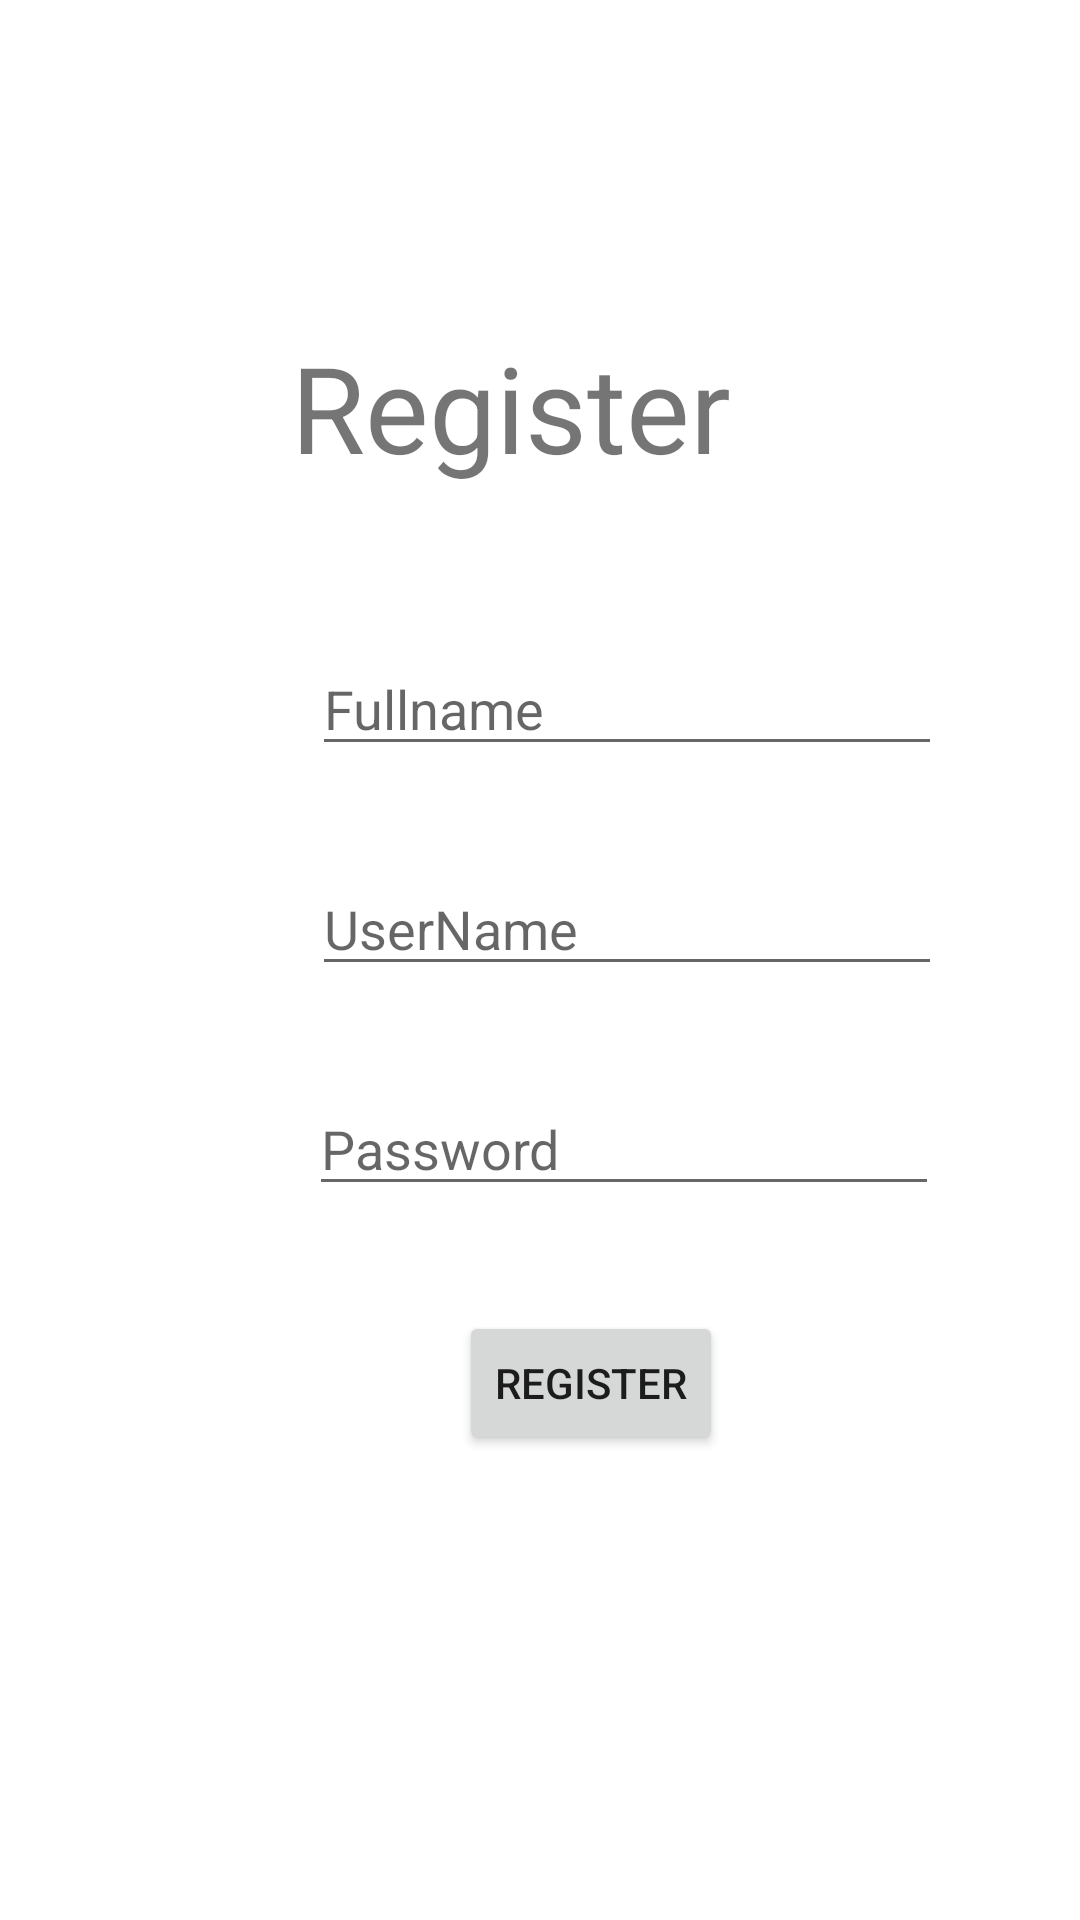

Produce the Android XML layout that renders to this screen, including the resource entries it uses.
<!-- AndroidManifest.xml: application theme Theme.LearnAndroid -->
<!-- res/layout/activity_form_register.xml -->
<?xml version="1.0" encoding="utf-8"?>
<androidx.constraintlayout.widget.ConstraintLayout
        xmlns:android="http://schemas.android.com/apk/res/android"
        xmlns:tools="http://schemas.android.com/tools"
        xmlns:app="http://schemas.android.com/apk/res-auto"
        android:layout_width="match_parent"
        android:layout_height="match_parent"
        tools:context=".FormRegisterActivity">

    <TextView
            android:text="Register"
            android:layout_width="167dp"
            android:layout_height="59dp" android:id="@+id/textView"
            android:textSize="40sp" android:layout_marginEnd="122dp" app:layout_constraintEnd_toEndOf="parent"
            app:layout_constraintStart_toStartOf="parent" android:layout_marginStart="123dp"
            app:layout_constraintTop_toTopOf="parent" android:layout_marginTop="109dp"/>
    <EditText
            android:layout_width="wrap_content"
            android:layout_height="wrap_content"
            android:inputType="textPersonName"
            android:ems="10"
            android:id="@+id/edtUserNameRegisterActivity"
            android:hint="UserName" android:layout_marginTop="32dp"
            app:layout_constraintTop_toBottomOf="@+id/edtFullNameRegisterActivity"
            app:layout_constraintStart_toStartOf="parent" android:layout_marginStart="104dp"/>
    <Button
            android:text="Register"
            android:layout_width="wrap_content"
            android:layout_height="wrap_content" android:id="@+id/btnRegisterFormRegisterActivity"
            android:layout_marginTop="35dp"
            app:layout_constraintTop_toBottomOf="@+id/edtPasswordRegisterActivity"
            app:layout_constraintStart_toStartOf="parent" android:layout_marginStart="153dp"/>
    <EditText
            android:layout_width="wrap_content"
            android:layout_height="wrap_content"
            android:inputType="textPersonName"
            android:ems="10"
            android:id="@+id/edtFullNameRegisterActivity"
            android:hint="Fullname" android:layout_marginTop="46dp"
            app:layout_constraintTop_toBottomOf="@+id/textView" app:layout_constraintStart_toStartOf="parent"
            android:layout_marginStart="104dp"/>
    <EditText
            android:layout_width="wrap_content"
            android:layout_height="wrap_content"
            android:inputType="textPassword"
            android:ems="10"
            android:id="@+id/edtPasswordRegisterActivity"
            android:hint="Password" android:layout_marginTop="32dp"
            app:layout_constraintTop_toBottomOf="@+id/edtUserNameRegisterActivity"
            app:layout_constraintStart_toStartOf="parent" android:layout_marginStart="103dp"/>
</androidx.constraintlayout.widget.ConstraintLayout>
<!-- resources referenced by this layout -->
<resources>
  <style name="Theme.LearnAndroid" parent="Theme.MaterialComponents.DayNight.DarkActionBar">
          
          <item name="colorPrimary">@color/purple_500</item>
          <item name="colorPrimaryVariant">@color/purple_700</item>
          <item name="colorOnPrimary">@color/white</item>
          
          <item name="colorSecondary">@color/teal_200</item>
          <item name="colorSecondaryVariant">@color/teal_700</item>
          <item name="colorOnSecondary">@color/black</item>
          
          <item name="android:statusBarColor" tools:targetApi="l">?attr/colorPrimaryVariant</item>
          
      </style>
  <!-- not gathered from this repository: default colours our renderer supplied (Android Studio template values) -->
  <color name="purple_500">#FF6200EE</color>
  <color name="purple_700">#FF3700B3</color>
  <color name="teal_200">#FF03DAC5</color>
  <color name="teal_700">#FF018786</color>
  <color name="black">#FF000000</color>
  <color name="white">#FFFFFFFF</color>
</resources>
